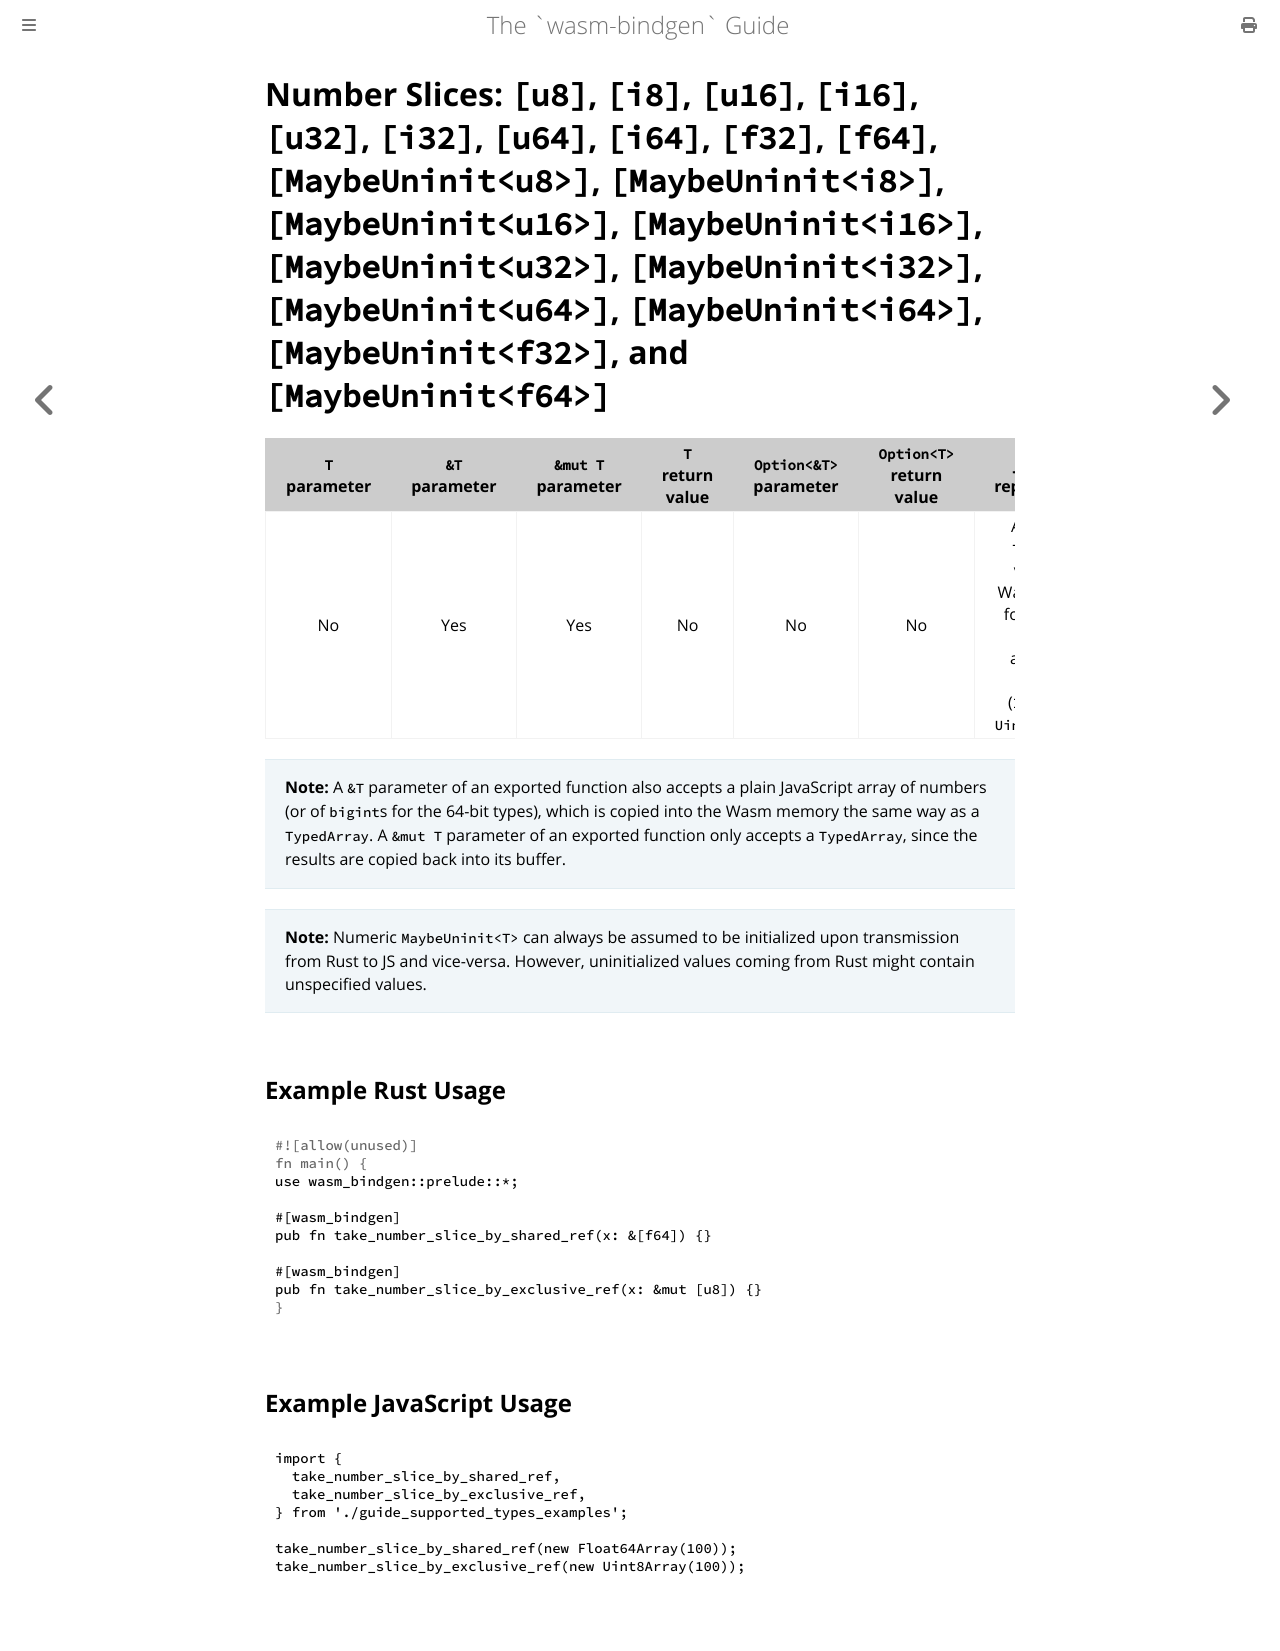

repository: wasm-bindgen/wasm-bindgen · page: reference/types/number-slices.html · generator: mdbook

# Number Slices: `[u8]`, `[i8]`, `[u16]`, `[i16]`, `[u32]`, `[i32]`, `[u64]`, `[i64]`, `[f32]`, `[f64]`, `[MaybeUninit<u8>]`, `[MaybeUninit<i8>]`, `[MaybeUninit<u16>]`, `[MaybeUninit<i16>]`, `[MaybeUninit<u32>]`, `[MaybeUninit<i32>]`, `[MaybeUninit<u64>]`, `[MaybeUninit<i64>]`, `[MaybeUninit<f32>]`, and `[MaybeUninit<f64>]`

| `T` parameter | `&T` parameter | `&mut T` parameter | `T` return value | `Option<&T>` parameter | `Option<T>` return value | JavaScript representation |
|:---:|:---:|:---:|:---:|:---:|:---:|:---:|
| No | Yes | Yes | No | No | No | A JavaScript `TypedArray` view of the Wasm memory for the boxed slice of the appropriate type (`Int32Array`, `Uint8Array`, etc) |

> **Note:** A `&T` parameter of an exported function also accepts a plain
> JavaScript array of numbers (or of `bigint`s for the 64-bit types), which is
> copied into the Wasm memory the same way as a `TypedArray`. A `&mut T`
> parameter of an exported function only accepts a `TypedArray`, since the
> results are copied back into its buffer.

> **Note:** Numeric `MaybeUninit<T>` can always be assumed to be initialized
> upon transmission from Rust to JS and vice-versa. However, uninitialized
> values coming from Rust might contain unspecified values.

## Example Rust Usage

```rust
{{#include ../../../../examples/guide-supported-types-examples/src/number_slices.rs}}
```

## Example JavaScript Usage

```js
{{#include ../../../../examples/guide-supported-types-examples/number_slices.js}}
```
